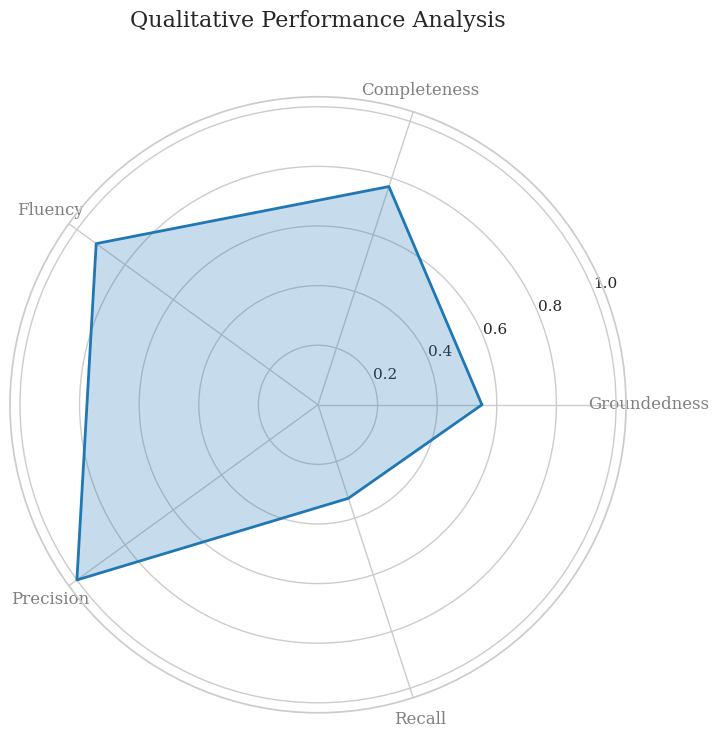
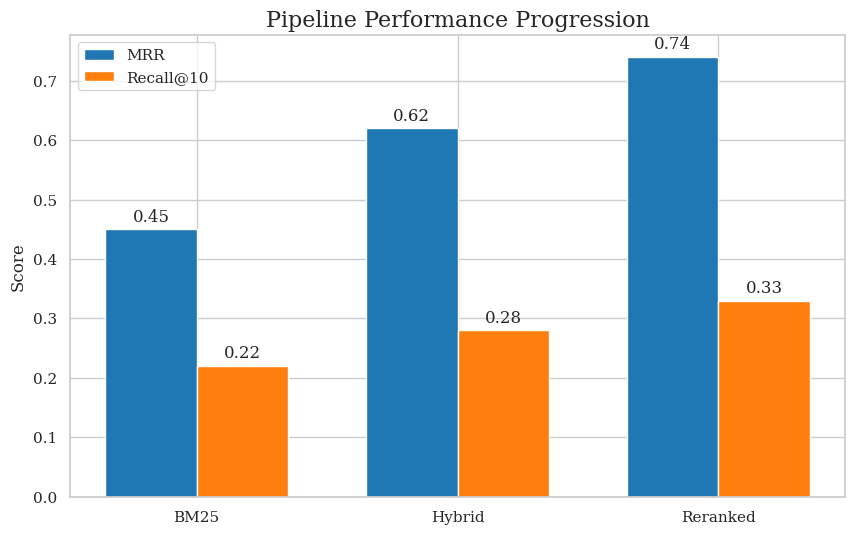
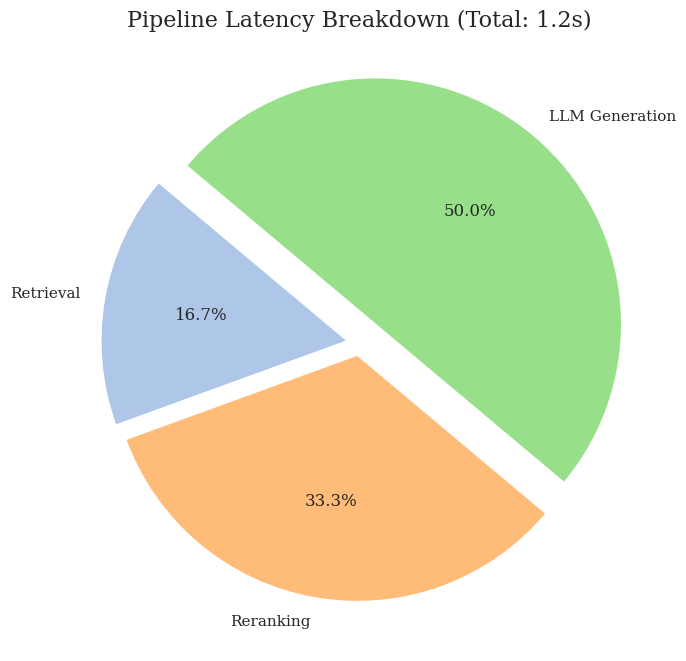
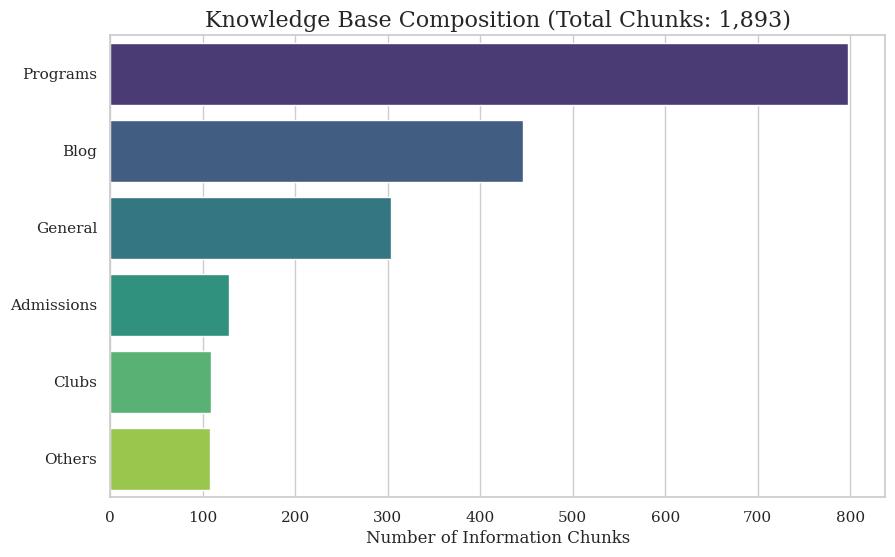
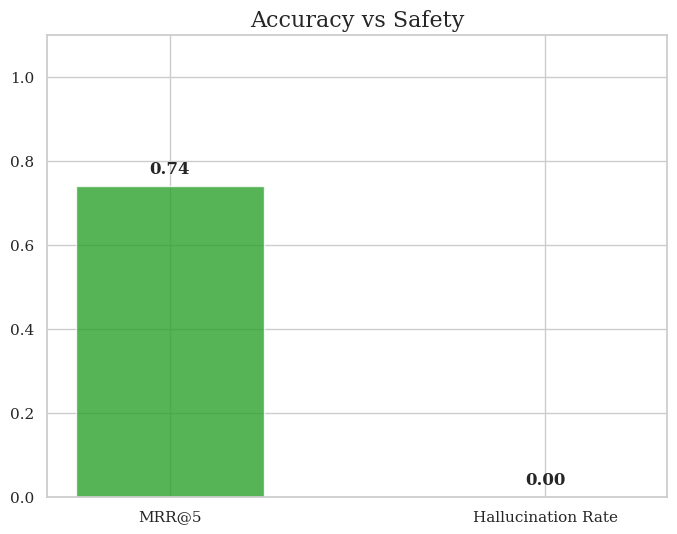

The script that saved these images, in order:
import matplotlib.pyplot as plt
import numpy as np
import seaborn as sns
from math import pi
from pathlib import Path

# 1. DATA CONFIGURATION
# Metrics from reranking_report.json and internal benchmarks
metrics = {
    "MRR@5": 0.74,
    "Recall@10": 0.33,
    "Precision@3": 1.0,
    "Hallucination Rate": 0.00,
    "Groundedness Score": 0.55,
    "Completeness Score": 0.77,
    "Fluency Score": 0.92,
    "Median Latency (s)": 1.20
}

# Pipeline Progression Data (BM25 -> Hybrid -> Reranked)
pipeline_data = {
    "Stage": ["BM25", "Hybrid", "Reranked"],
    "MRR": [0.45, 0.62, 0.74],
    "Recall@10": [0.22, 0.28, 0.33]
}

# Latency Breakdown (Typical for this architecture)
latency_breakdown = {
    "Stage": ["Retrieval", "Reranking", "LLM Generation"],
    "Time (s)": [0.2, 0.4, 0.6]
}

# Corpus Distribution (from corpus_normalization_report.json)
corpus_dist = {
    "Category": ["Programs", "Blog", "General", "Admissions", "Clubs", "Others"],
    "Count": [798, 446, 304, 128, 109, 108]
}

# Output directory
OUTPUT_DIR = Path("reports/research_plots")
OUTPUT_DIR.mkdir(parents=True, exist_ok=True)

sns.set_theme(style="whitegrid")
plt.rcParams.update({'font.size': 12, 'font.family': 'serif'})

def create_radar_chart():
    labels = ['Groundedness', 'Completeness', 'Fluency', 'Precision', 'Recall']
    values = [metrics["Groundedness Score"], metrics["Completeness Score"], 
              metrics["Fluency Score"], metrics["Precision@3"], metrics["Recall@10"]]
    num_vars = len(labels)
    angles = [n / float(num_vars) * 2 * pi for n in range(num_vars)]
    values += values[:1]
    angles += angles[:1]
    fig, ax = plt.subplots(figsize=(8, 8), subplot_kw=dict(polar=True))
    plt.xticks(angles[:-1], labels, color='grey', size=12)
    ax.plot(angles, values, linewidth=2, linestyle='solid', color='#1f77b4')
    ax.fill(angles, values, color='#1f77b4', alpha=0.25)
    plt.title("Qualitative Performance Analysis", size=16, y=1.1)
    plt.savefig(OUTPUT_DIR / "research_radar_chart.png", dpi=300, bbox_inches='tight')
    plt.close()

def create_pipeline_progression():
    """Bar chart showing accuracy improvement across pipeline stages."""
    x = np.arange(len(pipeline_data["Stage"]))
    width = 0.35
    fig, ax = plt.subplots(figsize=(10, 6))
    rects1 = ax.bar(x - width/2, pipeline_data["MRR"], width, label='MRR', color='#1f77b4')
    rects2 = ax.bar(x + width/2, pipeline_data["Recall@10"], width, label='Recall@10', color='#ff7f0e')
    
    ax.set_ylabel('Score')
    ax.set_title('Pipeline Performance Progression', size=16)
    ax.set_xticks(x)
    ax.set_xticklabels(pipeline_data["Stage"])
    ax.legend()
    
    # Add value labels
    for rect in rects1 + rects2:
        height = rect.get_height()
        ax.annotate(f'{height:.2f}', xy=(rect.get_x() + rect.get_width()/2, height),
                    xytext=(0, 3), textcoords="offset points", ha='center', va='bottom')
    
    plt.savefig(OUTPUT_DIR / "pipeline_progression.png", dpi=300, bbox_inches='tight')
    plt.close()

def create_latency_breakdown():
    """Pie chart for time distribution."""
    plt.figure(figsize=(8, 8))
    colors = ['#aec7e8', '#ffbb78', '#98df8a']
    plt.pie(latency_breakdown["Time (s)"], labels=latency_breakdown["Stage"], 
            autopct='%1.1f%%', startangle=140, colors=colors, explode=(0.05, 0.05, 0.1))
    plt.title("Pipeline Latency Breakdown (Total: 1.2s)", size=16)
    plt.savefig(OUTPUT_DIR / "pipeline_latency_breakdown.png", dpi=300, bbox_inches='tight')
    plt.close()

def create_corpus_distribution():
    """Horizontal bar chart for dataset composition."""
    plt.figure(figsize=(10, 6))
    sns.barplot(x=corpus_dist["Count"], y=corpus_dist["Category"], palette="viridis")
    plt.title("Knowledge Base Composition (Total Chunks: 1,893)", size=16)
    plt.xlabel("Number of Information Chunks")
    plt.savefig(OUTPUT_DIR / "corpus_distribution.png", dpi=300, bbox_inches='tight')
    plt.close()

def create_accuracy_summary():
    keys = ["MRR@5", "Hallucination Rate"]
    vals = [metrics["MRR@5"], metrics["Hallucination Rate"]]
    plt.figure(figsize=(8, 6))
    bars = plt.bar(keys, vals, color=['#2ca02c', '#d62728'], alpha=0.8, width=0.5)
    plt.ylim(0, 1.1)
    plt.title("Accuracy vs Safety", size=16)
    for bar in bars:
        yval = bar.get_height()
        plt.text(bar.get_x() + bar.get_width()/2, yval + 0.02, f"{yval:.2f}", ha='center', va='bottom', fontweight='bold')
    plt.savefig(OUTPUT_DIR / "research_accuracy_bars.png", dpi=300, bbox_inches='tight')
    plt.close()

if __name__ == "__main__":
    print(f"Generating Comprehensive Analysis Plots in {OUTPUT_DIR}...")
    create_radar_chart()
    create_pipeline_progression()
    create_latency_breakdown()
    create_corpus_distribution()
    create_accuracy_summary()
    print("Success! All plots saved for the research paper.")
